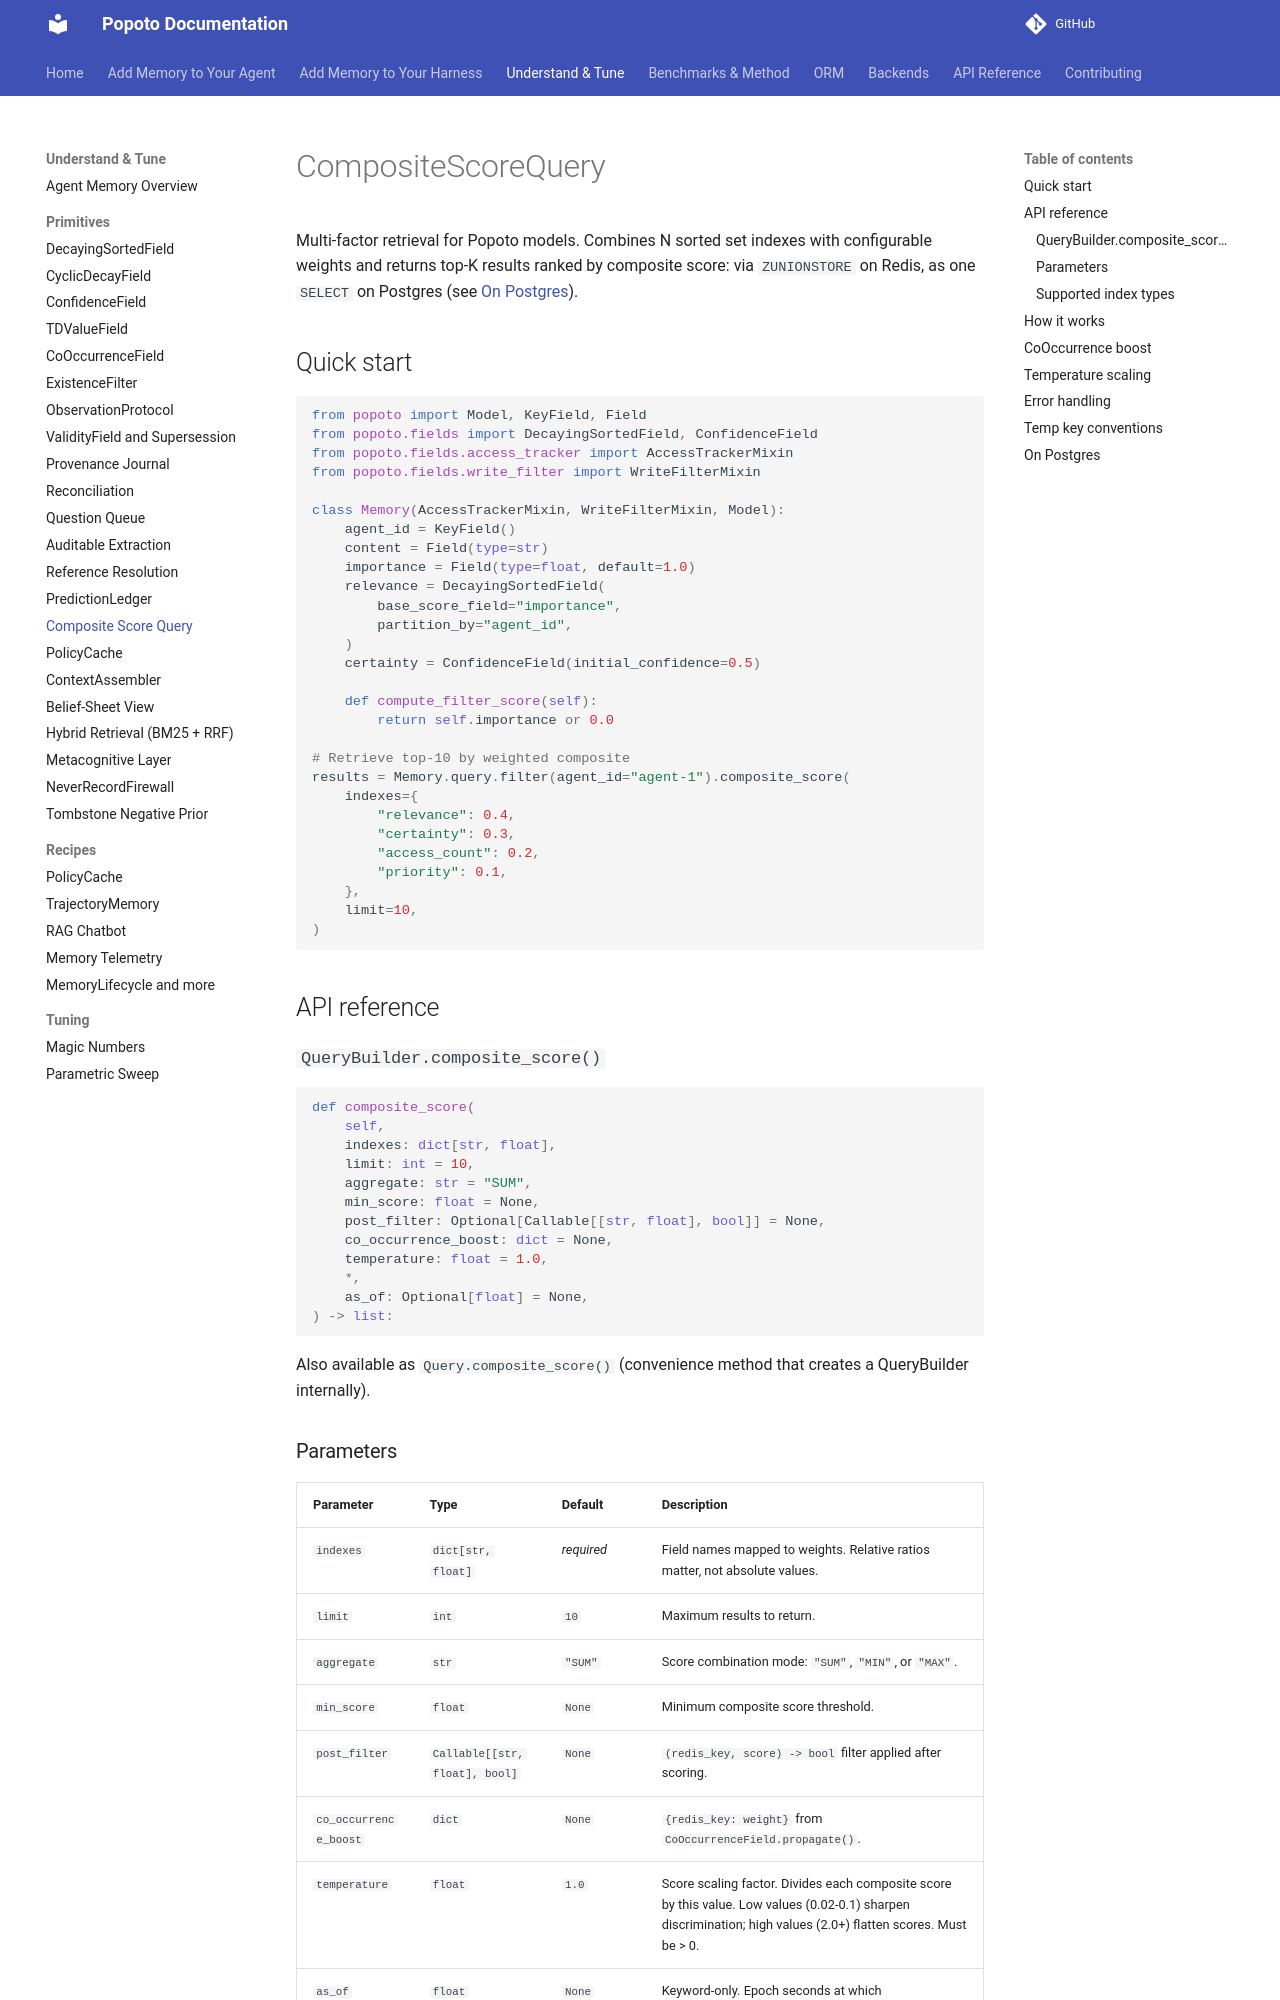

repository: tomcounsell/popoto · page: features/composite-score-query/index.html · generator: mkdocs

# CompositeScoreQuery

Multi-factor retrieval for Popoto models. Combines N sorted set indexes with configurable weights and returns top-K results ranked by composite score: via `ZUNIONSTORE` on Redis, as one `SELECT` on Postgres (see [On Postgres](#on-postgres)).

## Quick start

```python
from popoto import Model, KeyField, Field
from popoto.fields import DecayingSortedField, ConfidenceField
from popoto.fields.access_tracker import AccessTrackerMixin
from popoto.fields.write_filter import WriteFilterMixin

class Memory(AccessTrackerMixin, WriteFilterMixin, Model):
    agent_id = KeyField()
    content = Field(type=str)
    importance = Field(type=float, default=1.0)
    relevance = DecayingSortedField(
        base_score_field="importance",
        partition_by="agent_id",
    )
    certainty = ConfidenceField(initial_confidence=0.5)

    def compute_filter_score(self):
        return self.importance or 0.0

# Retrieve top-10 by weighted composite
results = Memory.query.filter(agent_id="agent-1").composite_score(
    indexes={
        "relevance": 0.4,
        "certainty": 0.3,
        "access_count": 0.2,
        "priority": 0.1,
    },
    limit=10,
)
```

## API reference

### `QueryBuilder.composite_score()`

```python
def composite_score(
    self,
    indexes: dict[str, float],
    limit: int = 10,
    aggregate: str = "SUM",
    min_score: float = None,
    post_filter: Optional[Callable[[str, float], bool]] = None,
    co_occurrence_boost: dict = None,
    temperature: float = 1.0,
    *,
    as_of: Optional[float] = None,
) -> list:
```

Also available as `Query.composite_score()` (convenience method that creates a QueryBuilder internally).

### Parameters

| Parameter | Type | Default | Description |
|-----------|------|---------|-------------|
| `indexes` | `dict[str, float]` | *required* | Field names mapped to weights. Relative ratios matter, not absolute values. |
| `limit` | `int` | `10` | Maximum results to return. |
| `aggregate` | `str` | `"SUM"` | Score combination mode: `"SUM"`, `"MIN"`, or `"MAX"`. |
| `min_score` | `float` | `None` | Minimum composite score threshold. |
| `post_filter` | `Callable[[str, float], bool]` | `None` | `(redis_key, score) -> bool` filter applied after scoring. |
| `co_occurrence_boost` | `dict` | `None` | `{redis_key: weight}` from `CoOccurrenceField.propagate()`. |
| `temperature` | `float` | `1.0` | Score scaling factor. Divides each composite score by this value. Low values (0.02-0.1) sharpen discrimination; high values (2.0+) flatten scores. Must be > 0. |
| `as_of` | `float` | `None` | Keyword-only. Epoch seconds at which [`ValidityField`](validity-and-supersession.md) membership is evaluated (issue #580). `None` means "now". Ignored on models without a `ValidityField`. |
